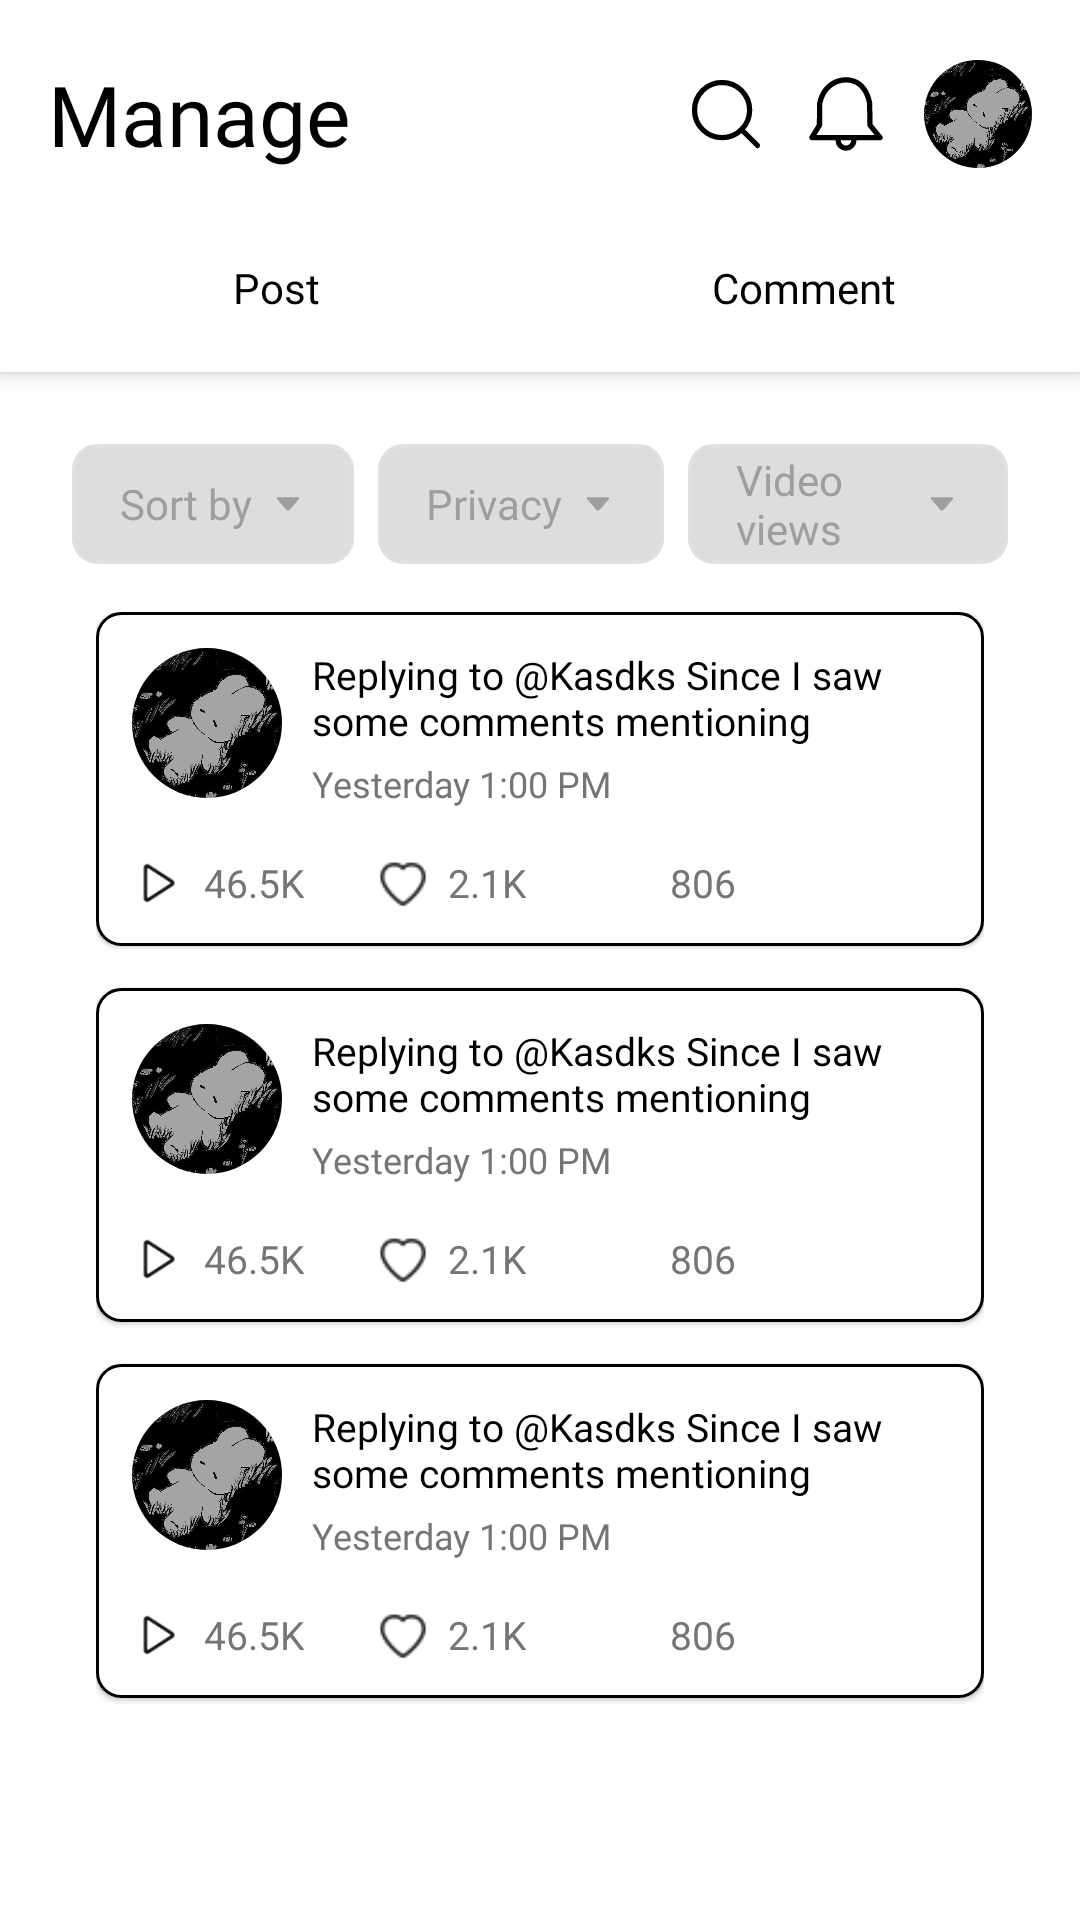

Produce the Android XML layout that renders to this screen, including the resource entries it uses.
<!-- AndroidManifest.xml: application theme Theme.AppCompat.Light.NoActionBar -->
<!-- res/layout/fragment_calendar.xml -->
<?xml version="1.0" encoding="utf-8"?>
<FrameLayout
    xmlns:android="http://schemas.android.com/apk/res/android"
    android:layout_width="match_parent"
    android:layout_height="match_parent">

    
    <LinearLayout
        android:layout_width="match_parent"
        android:layout_height="match_parent"
        android:orientation="vertical"
        android:background="@android:color/white">

        
        <LinearLayout
            android:layout_width="match_parent"
            android:layout_height="wrap_content"
            android:orientation="vertical"
            android:background="@android:color/white"
            android:elevation="4dp"
            android:paddingTop="8dp"
            android:paddingBottom="4dp">

            
            <LinearLayout
                android:layout_width="match_parent"
                android:layout_height="60dp"
                android:orientation="horizontal"
                android:gravity="center_vertical"
                android:paddingStart="16dp"
                android:paddingEnd="16dp">

                <TextView
                    android:layout_width="wrap_content"
                    android:layout_height="wrap_content"
                    android:text="Manage"
                    android:textSize="28sp"
                    android:fontFamily="@font/sf_text_bold"
                    android:textColor="@android:color/black" />

                <View
                    android:layout_width="0dp"
                    android:layout_height="wrap_content"
                    android:layout_weight="1" />

                <ImageView
                    android:layout_width="28dp"
                    android:layout_height="28dp"
                    android:src="@drawable/magnifying_glass_icon"
                    android:layout_marginEnd="12dp"
                    android:contentDescription="Search" />

                <ImageView
                    android:layout_width="28dp"
                    android:layout_height="28dp"
                    android:src="@drawable/bell_mobile_icon"
                    android:layout_marginEnd="12dp"
                    android:contentDescription="Notifications" />

                <ImageView
                    android:id="@+id/avatar_logo"
                    android:layout_width="36dp"
                    android:layout_height="36dp"
                    android:src="@mipmap/avatar_logo"
                    android:scaleType="centerCrop"
                    android:background="@drawable/avatar_circle_mask"
                    android:clipToOutline="true"
                    android:contentDescription="Avatar" />
            </LinearLayout>

            
            <LinearLayout
                android:id="@+id/tab_bar"
                android:layout_width="match_parent"
                android:layout_height="48dp"
                android:orientation="horizontal"
                android:background="@android:color/white"
                android:paddingHorizontal="4dp"
                android:layout_marginTop="4dp">

                <TextView
                    android:id="@+id/tab_post"
                    android:layout_width="0dp"
                    android:layout_height="match_parent"
                    android:layout_weight="1"
                    android:gravity="center"
                    android:text="Post"
                    android:textColor="@color/black"
                    android:fontFamily="@font/sf_text_bold"
                    android:background="?android:attr/selectableItemBackgroundBorderless" />

                <TextView
                    android:id="@+id/tab_comment"
                    android:layout_width="0dp"
                    android:layout_height="match_parent"
                    android:layout_weight="1"
                    android:gravity="center"
                    android:text="Comment"
                    android:textColor="@color/black"
                    android:fontFamily="@font/sf_text_bold"
                    android:background="?android:attr/selectableItemBackgroundBorderless" />
            </LinearLayout>
        </LinearLayout>

        
        <LinearLayout
            android:id="@+id/content_container"
            android:layout_width="match_parent"
            android:layout_height="match_parent"
            android:orientation="vertical"
            android:padding="16dp">

            
            <LinearLayout
                android:id="@+id/sort_bar"
                android:layout_width="match_parent"
                android:layout_height="wrap_content"
                android:orientation="horizontal"
                android:gravity="center_vertical"
                android:padding="8dp"
                android:visibility="visible">

                <TextView
                    android:layout_width="wrap_content"
                    android:layout_height="40dp"
                    android:layout_marginEnd="8dp"
                    android:paddingHorizontal="16dp"
                    android:gravity="center_vertical"
                    android:text="Sort by"
                    android:textColor="#9E9E9E"
                    android:textSize="14sp"
                    android:fontFamily="@font/sf_text_bold"
                    android:drawableEnd="@drawable/down_arrow_icon"
                    android:drawablePadding="6dp"
                    android:drawableTint="#9E9E9E"
                    android:background="@drawable/bg_sort_bar" />

                <TextView
                    android:layout_width="wrap_content"
                    android:layout_height="40dp"
                    android:layout_marginEnd="8dp"
                    android:paddingHorizontal="16dp"
                    android:gravity="center_vertical"
                    android:text="Privacy"
                    android:textColor="#9E9E9E"
                    android:textSize="14sp"
                    android:fontFamily="@font/sf_text_bold"
                    android:drawableEnd="@drawable/down_arrow_icon"
                    android:drawablePadding="6dp"
                    android:drawableTint="#9E9E9E"
                    android:background="@drawable/bg_sort_bar" />

                <TextView
                    android:layout_width="wrap_content"
                    android:layout_height="40dp"
                    android:paddingHorizontal="16dp"
                    android:gravity="center_vertical"
                    android:text="Video views"
                    android:textColor="#9E9E9E"
                    android:textSize="14sp"
                    android:fontFamily="@font/sf_text_bold"
                    android:drawableEnd="@drawable/down_arrow_icon"
                    android:drawablePadding="6dp"
                    android:drawableTint="#9E9E9E"
                    android:background="@drawable/bg_sort_bar" />
            </LinearLayout>

            
            <ScrollView
                android:layout_width="match_parent"
                android:layout_height="0dp"
                android:layout_weight="1"
                android:paddingHorizontal="16dp"
                android:paddingTop="8dp"
                android:background="@android:color/white"
                android:scrollbars="none" >

                <LinearLayout
                    android:id="@+id/content_area"
                    android:layout_width="match_parent"
                    android:layout_height="wrap_content"
                    android:orientation="vertical">

                    
                    <include
                        android:id="@+id/post_item_1"
                        layout="@layout/item_post"/>

                    
                    <include
                        android:id="@+id/post_item_2"
                        layout="@layout/item_post" />

                    
                    <include
                        android:id="@+id/post_item_3"
                        layout="@layout/item_post" />

                </LinearLayout>
            </ScrollView>
        </LinearLayout>
    </LinearLayout>

    
    <FrameLayout
        android:id="@+id/overlay_container"
        android:layout_width="match_parent"
        android:layout_height="match_parent"
        android:background="#B3000000"
        android:visibility="gone"
        android:alpha="0">

        <LinearLayout
            android:id="@+id/enlarged_post"
            android:layout_width="match_parent"
            android:layout_height="wrap_content"
            android:orientation="vertical"
            android:layout_gravity="center"
            android:background="@drawable/bg_content"
            android:padding="12dp"
            android:scaleX="0.9"
            android:scaleY="0.9"
            android:alpha="0">

            <include layout="@layout/item_post" />
        </LinearLayout>
    </FrameLayout>

</FrameLayout>
<!-- res/layout/item_post.xml (included above) -->
<?xml version="1.0" encoding="utf-8"?>
<LinearLayout xmlns:android="http://schemas.android.com/apk/res/android"
    android:layout_width="match_parent"
    android:layout_height="wrap_content"
    android:layout_marginBottom="14dp"
    android:background="@drawable/touch_effect"
    android:clickable="true"
    android:elevation="1dp"
    android:focusable="true"
    android:orientation="vertical"
    android:padding="12dp">

    <LinearLayout
        android:layout_width="match_parent"
        android:layout_height="wrap_content"
        android:orientation="horizontal">

        <ImageView
            android:layout_width="50dp"
            android:layout_height="50dp"
            android:layout_marginEnd="10dp"
            android:background="@drawable/avatar_circle_mask"
            android:clipToOutline="true"
            android:scaleType="centerCrop"
            android:src="@mipmap/avatar_logo" />

        <LinearLayout
            android:layout_width="0dp"
            android:layout_height="wrap_content"
            android:layout_weight="1"
            android:gravity="center_vertical"
            android:orientation="vertical">

            <TextView
                android:layout_width="wrap_content"
                android:layout_height="wrap_content"
                android:layout_marginBottom="4dp"
                android:fontFamily="@font/sf_text_bold"
                android:text="Replying to @Kasdks Since I saw some comments mentioning"
                android:textColor="@android:color/black"
                android:textSize="13sp" />

            <TextView
                android:layout_width="wrap_content"
                android:layout_height="wrap_content"
                android:fontFamily="@font/sf_pro_rounded_thin"
                android:text="Yesterday 1:00 PM"
                android:textColor="#757575"
                android:textSize="12sp" />
        </LinearLayout>
    </LinearLayout>

    <LinearLayout
        android:layout_width="match_parent"
        android:layout_height="wrap_content"
        android:layout_marginTop="10dp"
        android:gravity="center_vertical"
        android:orientation="horizontal"
        android:paddingTop="6dp">

        <LinearLayout
            android:layout_width="wrap_content"
            android:layout_height="wrap_content"
            android:layout_marginEnd="24dp"
            android:gravity="center_vertical"
            android:orientation="horizontal">

            <ImageView
                android:layout_width="18dp"
                android:layout_height="18dp"
                android:layout_marginEnd="6dp"
                android:src="@mipmap/ic_play" />

            <TextView
                android:layout_width="wrap_content"
                android:layout_height="wrap_content"
                android:text="46.5K"
                android:textColor="#757575"
                android:textSize="13sp" />
        </LinearLayout>

        <LinearLayout
            android:layout_width="wrap_content"
            android:layout_height="wrap_content"
            android:layout_marginEnd="24dp"
            android:gravity="center_vertical"
            android:orientation="horizontal">

            <ImageView
                android:layout_width="18dp"
                android:layout_height="18dp"
                android:layout_marginEnd="6dp"
                android:src="@mipmap/ic_heart" />

            <TextView
                android:layout_width="wrap_content"
                android:layout_height="wrap_content"
                android:text="2.1K"
                android:textColor="#757575"
                android:textSize="13sp" />
        </LinearLayout>

        <LinearLayout
            android:layout_width="wrap_content"
            android:layout_height="wrap_content"
            android:gravity="center_vertical"
            android:orientation="horizontal">

            <ImageView
                android:layout_width="18dp"
                android:layout_height="18dp"
                android:layout_marginEnd="6dp"
                android:src="@mipmap/ic_comment" />

            <TextView
                android:layout_width="wrap_content"
                android:layout_height="wrap_content"
                android:text="806"
                android:textColor="#757575"
                android:textSize="13sp" />
        </LinearLayout>

    </LinearLayout>

</LinearLayout>
<!-- resources referenced by this layout -->
<resources>
  <color name="black">#FF000000</color>
  <!-- drawable avatar_circle_mask (drawable) -->
  <?xml version="1.0" encoding="utf-8"?>
  <shape xmlns:android="http://schemas.android.com/apk/res/android"
      android:shape="oval">
      <solid android:color="#FFFFFF"/>
      <stroke android:width="2dp" android:color="#E0E0E0"/>
  </shape>
  <!-- drawable bell_mobile_icon (drawable) -->
  <vector xmlns:android="http://schemas.android.com/apk/res/android"
      android:width="32dp"
      android:height="32dp"
      android:viewportWidth="32"
      android:viewportHeight="32">
      <path
          android:fillColor="#FF000000"
          android:pathData="M29.78,24.37l-3.65,-4.48L26,12a1,1 0,0 0,0 -0.16C24.85,5.58 21.21,2 16,2 10.5,2 6.08,6 5,11.82A1,1 0,0 0,5 12l-0.13,8L2.14,24.48a1,1 0,0 0,0 1A1,1 0,0 0,3 26h9a4,4 0,0 0,8 0h9a1,1 0,0 0,0.9 -0.57A1,1 0,0 0,29.78 24.37ZM16,28a2,2 0,0 1,-2 -2h4A2,2 0,0 1,16 28ZM4.77,24l2,-3.24a1,1 0,0 0,0.14 -0.5L7,12.1C7.91,7.25 11.52,4 16,4c5.63,0 7.43,5 8,8.1l0.14,8.16a1,1 0,0 0,0.22 0.62L26.9,24Z" />
  </vector>
  <!-- drawable bg_content (drawable) -->
  <shape xmlns:android="http://schemas.android.com/apk/res/android"
      android:shape="rectangle">
      <solid android:color="#FFFFFF"/>
      <corners android:radius="8dp"/>
      <stroke android:color="#E0E0E0" android:width="1dp"/>
  </shape>
  <!-- drawable bg_sort_bar (drawable) -->
  <shape xmlns:android="http://schemas.android.com/apk/res/android"
      android:shape="rectangle">
      <solid android:color="#DDDDDD" />
      <corners android:radius="8dp" />
      <stroke
          android:width="1dp"
          android:color="#E0E0E0" />
  </shape>
  <!-- drawable down_arrow_icon (drawable) -->
  <vector xmlns:android="http://schemas.android.com/apk/res/android"
      android:width="12dp"
      android:height="12dp"
      android:viewportWidth="512"
      android:viewportHeight="512">
  
      <path
          android:fillColor="#FF000000"
          android:pathData="M98.9,184.7l1.8,2.1l136,156.5c4.6,5.3 11.5,8.6 19.2,8.6c7.7,0 14.6,-3.4 19.2,-8.6L411,187.1l2.3,-2.6c1.7,-2.5 2.7,-5.5 2.7,-8.7c0,-8.7 -7.4,-15.8 -16.6,-15.8v0H112.6v0c-9.2,0 -16.6,7.1 -16.6,15.8C96,179.1 97.1,182.2 98.9,184.7z" />
  
  </vector>
  <!-- drawable magnifying_glass_icon (drawable) -->
  <vector xmlns:android="http://schemas.android.com/apk/res/android"
      android:width="256dp"
      android:height="256dp"
      android:viewportWidth="256"
      android:viewportHeight="256">
      <path
          android:fillColor="#00000000"
          android:pathData="M116,116m-84,0a84,84 0,1 1,168 0a84,84 0,1 1,-168 0"
          android:strokeWidth="16"
          android:strokeColor="#000"
          android:strokeLineCap="round"
          android:strokeLineJoin="round" />
      <path
          android:fillColor="#00000000"
          android:pathData="M175.4,175.4L224,224"
          android:strokeWidth="16"
          android:strokeColor="#000"
          android:strokeLineCap="round"
          android:strokeLineJoin="round" />
  </vector>
  <!-- drawable touch_effect (drawable) -->
  <?xml version="1.0" encoding="utf-8"?>
  <selector xmlns:android="http://schemas.android.com/apk/res/android">
      
      <item android:state_selected="true">
          <shape android:shape="rectangle">
              <solid android:color="#22000000" /> 
              <corners android:radius="8dp" />
              <stroke android:width="1dp" android:color="#000000" /> 
          </shape>
      </item>
  
      
      <item>
          <shape android:shape="rectangle">
              <solid android:color="#FFFFFF" /> 
              <corners android:radius="8dp" />
              <stroke android:width="1dp" android:color="#000000" /> 
          </shape>
      </item>
  </selector>
  <!-- mipmap avatar_logo: jpg bitmap (mipmap-hdpi, 35115 bytes) -->
  <!-- mipmap ic_heart: png bitmap (mipmap-hdpi, 537 bytes) -->
  <!-- mipmap ic_play: png bitmap (mipmap-hdpi, 528 bytes) -->
</resources>
